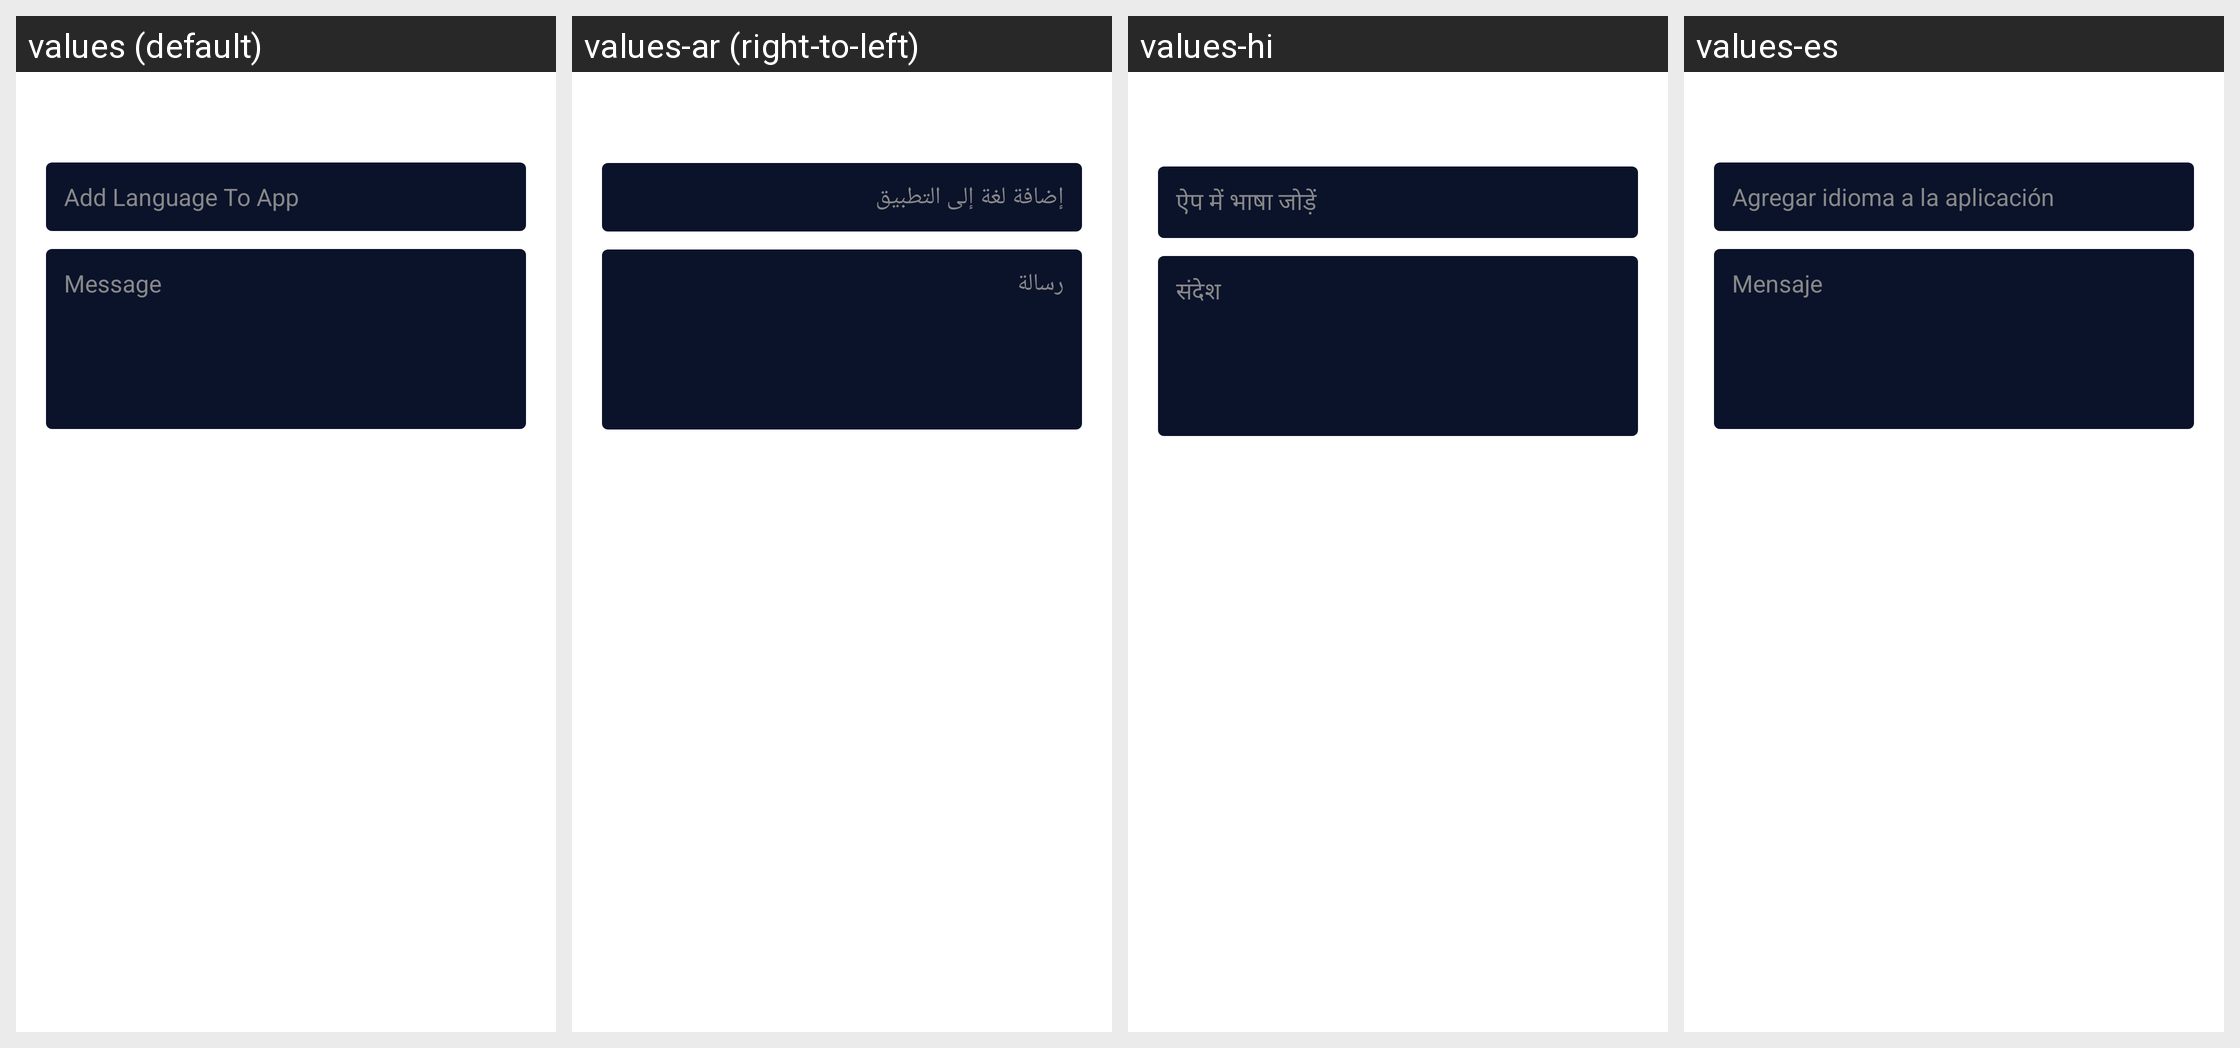

The same Android screen rendered under several of its app's locales, left to right. List the strings drawn on it with the default value and each locale's translation.
Android screen res/layout/sender_dialog.xml rendered under 4 locales, left to right: values (default), values-ar (right-to-left), values-hi, values-es. Device: Nexus 5 (rendered at 1080×1920; each locale shown at half size, 540×960, under a caption strip naming it); theme Theme.BadPixelSearch.
Other locales in the repository, not shown: values-cs-rCZ, values-id, values-it, values-ja, values-ko, values-pt, values-pt-rBR, values-ro, values-ru, values-tr.
Strings drawn on this screen, with the default value and each locale's value (text and hints the layout hard-codes, and strings that could not be matched under every locale, appear in the picture but are not listed):

add_language_to_app
  values: Add Language To App
  values-ar: إضافة لغة إلى التطبيق
  values-hi: ऐप में भाषा जोड़ें
  values-es: Agregar idioma a la aplicación

message
  values: Message
  values-ar: رسالة
  values-hi: संदेश
  values-es: Mensaje
